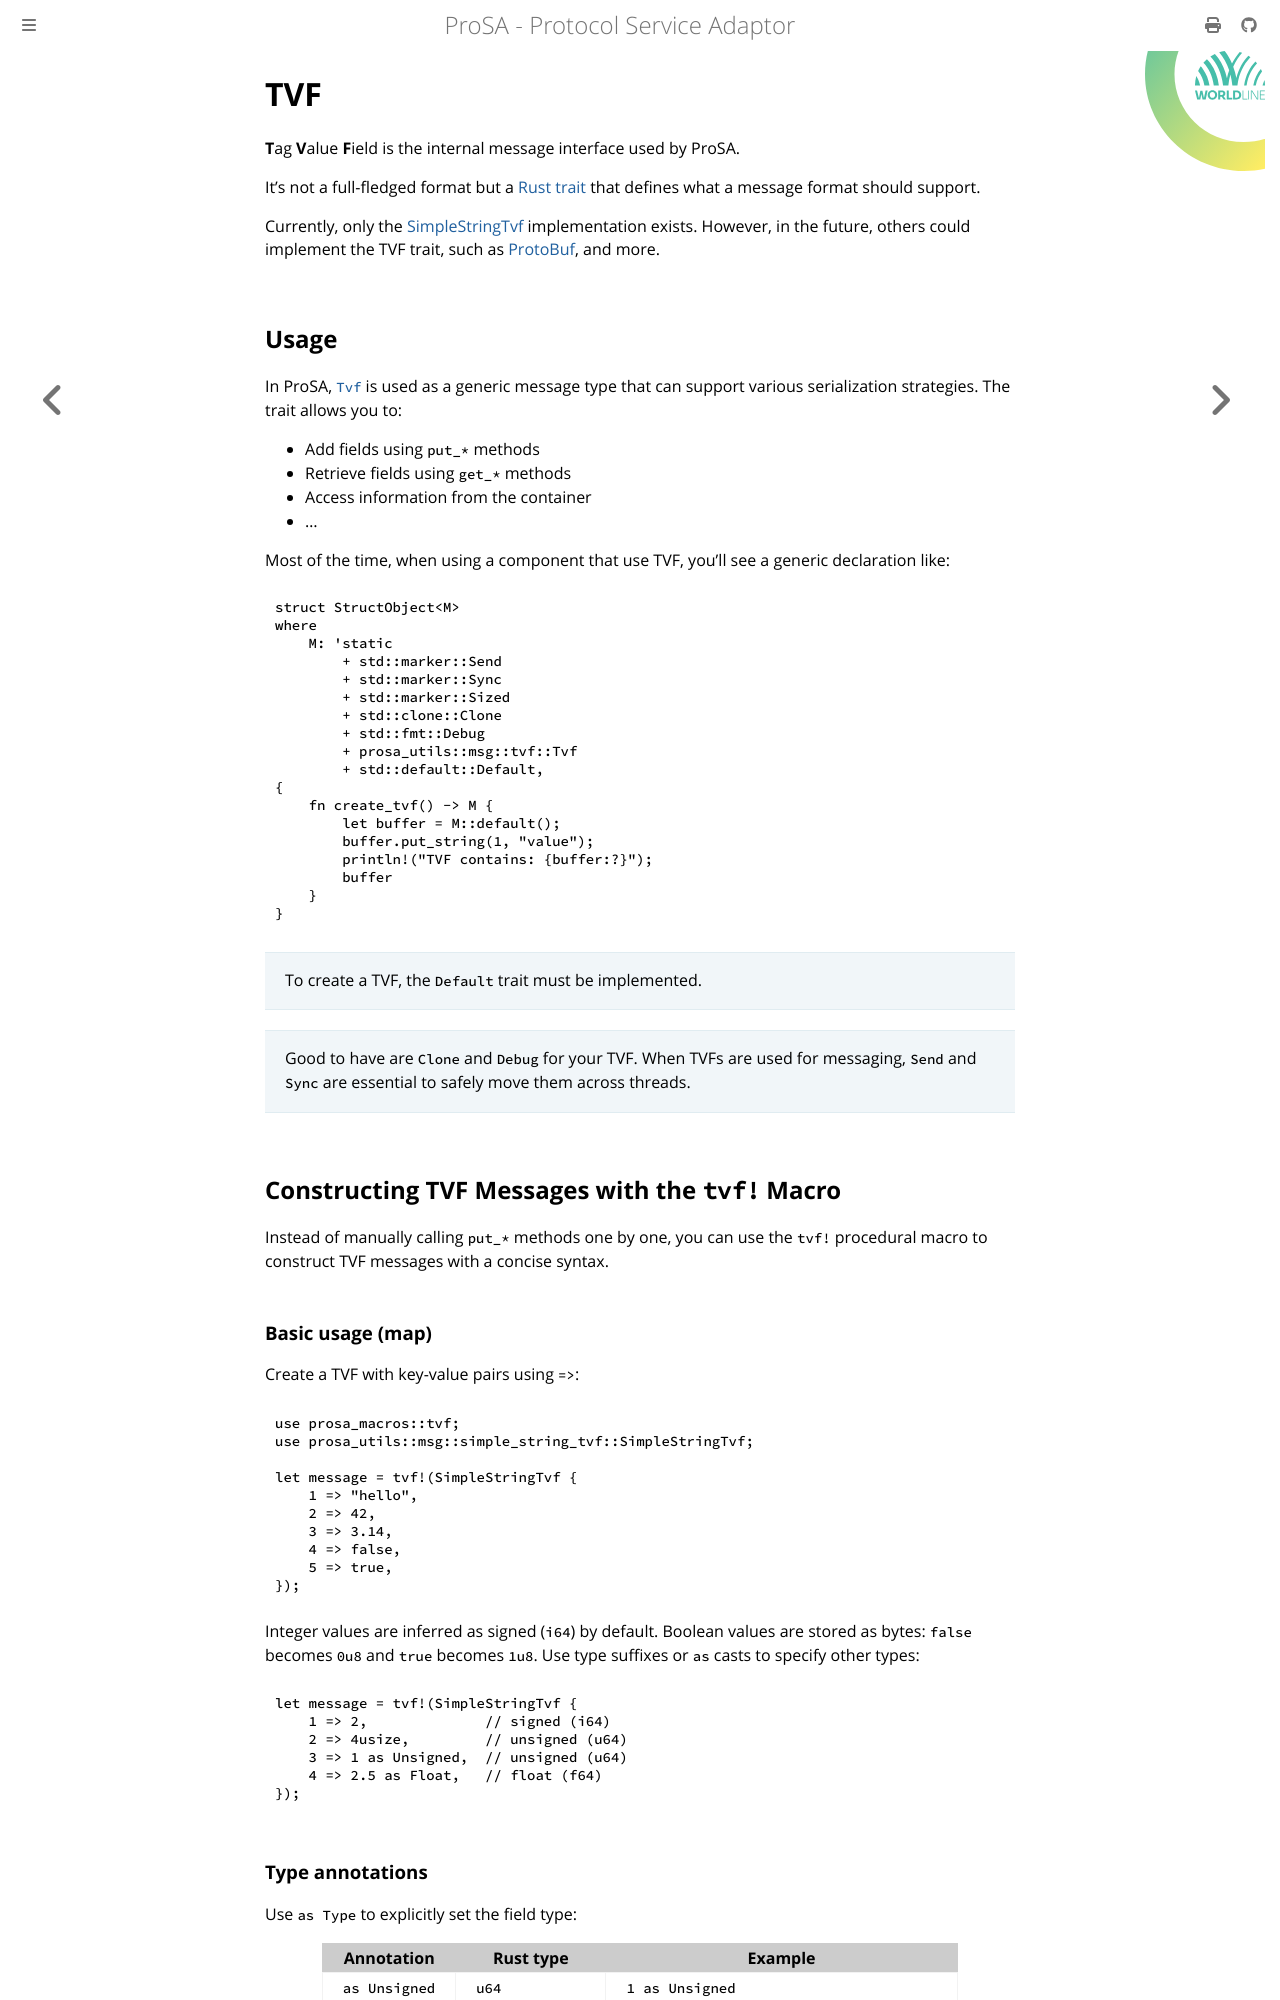

repository: worldline/ProSA · page: ch02-01-tvf.html · generator: mdbook

# TVF

**T**ag **V**alue **F**ield is the internal message interface used by ProSA.

It's not a full-fledged format but a [Rust trait](https://docs.rs/prosa-utils/latest/prosa_utils/msg/tvf/trait.Tvf.html) that defines what a message format should support.

Currently, only the [SimpleStringTvf](https://docs.rs/prosa-utils/latest/prosa_utils/msg/simple_string_tvf/struct.SimpleStringTvf.html) implementation exists.
However, in the future, others could implement the TVF trait, such as [ProtoBuf](https://docs.rs/protobuf/latest/protobuf/), and more.

## Usage

In ProSA, [`Tvf`](https://docs.rs/prosa-utils/latest/prosa_utils/msg/tvf/trait.Tvf.html) is used as a generic message type that can support various serialization strategies.
The trait allows you to:
- Add fields using `put_*` methods
- Retrieve fields using `get_*` methods
- Access information from the container
- ...

Most of the time, when using a component that use TVF, you'll see a generic declaration like:
```rust,ignore
struct StructObject<M>
where
    M: 'static
        + std::marker::Send
        + std::marker::Sync
        + std::marker::Sized
        + std::clone::Clone
        + std::fmt::Debug
        + prosa_utils::msg::tvf::Tvf
        + std::default::Default,
{
    fn create_tvf() -> M {
        let buffer = M::default();
        buffer.put_string(1, "value");
        println!("TVF contains: {buffer:?}");
        buffer
    }
}
```

> To create a TVF, the `Default` trait must be implemented.

> Good to have are `Clone` and `Debug` for your TVF. When TVFs are used for messaging, `Send` and `Sync` are essential to safely move them across threads.

## Constructing TVF Messages with the `tvf!` Macro

Instead of manually calling `put_*` methods one by one, you can use the `tvf!` procedural macro to construct TVF messages with a concise syntax.

### Basic usage (map)

Create a TVF with key-value pairs using `=>`:

```rust,ignore
use prosa_macros::tvf;
use prosa_utils::msg::simple_string_tvf::SimpleStringTvf;

let message = tvf!(SimpleStringTvf {
    1 => "hello",
    2 => 42,
    3 => 3.14,
    4 => false,
    5 => true,
});
```

Integer values are inferred as signed (`i64`) by default. Boolean values are stored as bytes:
`false` becomes `0u8` and `true` becomes `1u8`. Use type suffixes or `as` casts to specify other
types:

```rust,ignore
let message = tvf!(SimpleStringTvf {
    1 => 2,              // signed (i64)
    2 => 4usize,         // unsigned (u64)
    3 => 1 as Unsigned,  // unsigned (u64)
    4 => 2.5 as Float,   // float (f64)
});
```
